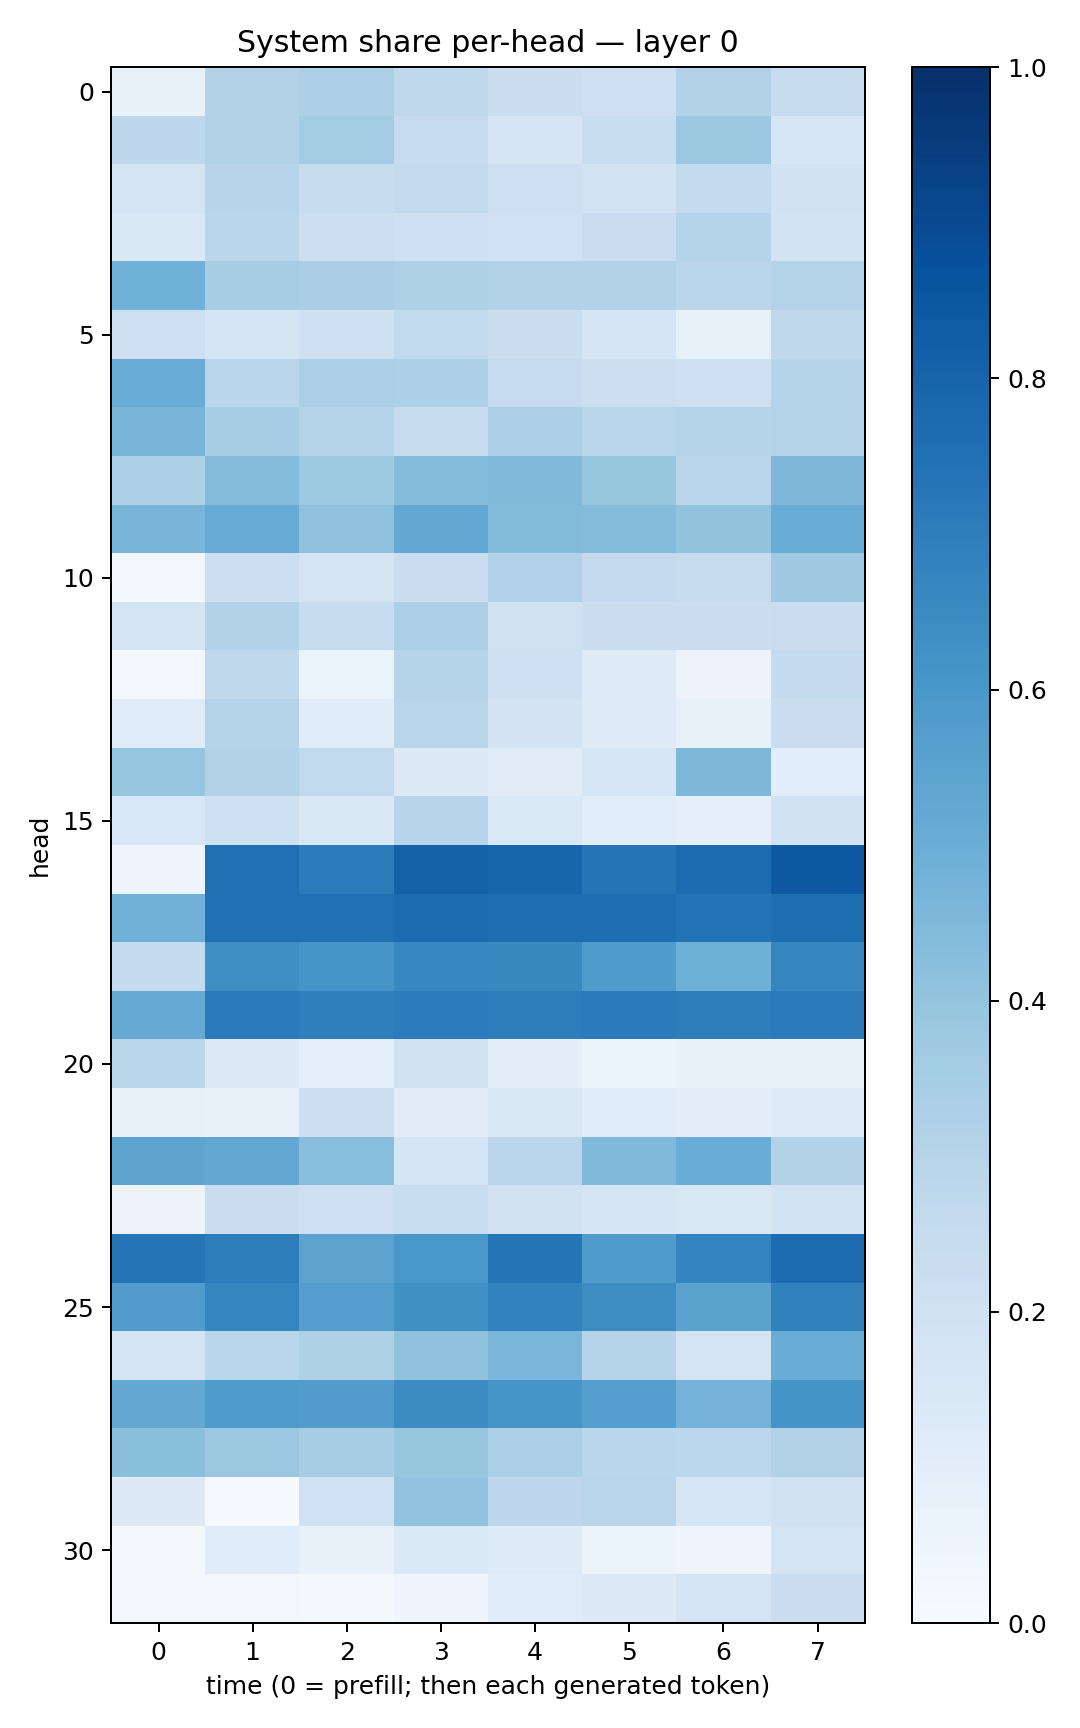

The table this chart was drawn from, first rows:
0.07565058, 0.30876437, 0.32764456, 0.27192566, 0.22193913, 0.20674221, 0.30982125, 0.24443574
0.2753, 0.3139, 0.3564, 0.2466, 0.167, 0.2306, 0.3821, 0.1609
0.179, 0.2938, 0.2375, 0.2584, 0.2126, 0.1858, 0.2563, 0.1907
0.1462, 0.2842, 0.2151, 0.2055, 0.2014, 0.2288, 0.3009, 0.1848
0.4845, 0.3507, 0.3377, 0.321, 0.3094, 0.3142, 0.2823, 0.3071
0.2117, 0.1697, 0.205, 0.2654, 0.2221, 0.171, 0.08402, 0.2712
0.5058, 0.2841, 0.3358, 0.3308, 0.2473, 0.2176, 0.2069, 0.2978
0.4669, 0.3445, 0.3074, 0.2436, 0.3268, 0.2904, 0.3032, 0.3085
0.3319, 0.4359, 0.3738, 0.4349, 0.446, 0.394, 0.2816, 0.4531
0.4654, 0.5111, 0.4082, 0.5259, 0.4385, 0.435, 0.3986, 0.5068
0.03014, 0.2176, 0.1733, 0.2242, 0.3164, 0.2511, 0.2449, 0.3674
0.1789, 0.3123, 0.2358, 0.3352, 0.1987, 0.2242, 0.2264, 0.2277
0.02921, 0.2696, 0.06552, 0.2969, 0.2101, 0.1236, 0.05668, 0.2548
0.1204, 0.3064, 0.1138, 0.2909, 0.1832, 0.1223, 0.08553, 0.2271
0.3972, 0.3157, 0.2646, 0.1276, 0.1126, 0.1619, 0.4537, 0.1076
0.1533, 0.2055, 0.1429, 0.2938, 0.1371, 0.1067, 0.08656, 0.1945
0.04913, 0.7573, 0.7049, 0.8089, 0.7953, 0.7341, 0.7667, 0.8429
0.4819, 0.7511, 0.7527, 0.7659, 0.758, 0.7582, 0.7384, 0.7594
0.2561, 0.633, 0.606, 0.6667, 0.6583, 0.5846, 0.492, 0.6702
0.5136, 0.7115, 0.6937, 0.7053, 0.7024, 0.7073, 0.7007, 0.7083
0.2877, 0.1255, 0.08864, 0.1977, 0.0991, 0.05382, 0.07315, 0.07763
0.08457, 0.07227, 0.217, 0.1115, 0.1455, 0.1167, 0.09416, 0.1223
0.5391, 0.526, 0.429, 0.1675, 0.2832, 0.4464, 0.5042, 0.3113
0.05755, 0.2252, 0.2039, 0.2308, 0.1934, 0.1706, 0.151, 0.1866
0.7338, 0.7009, 0.5462, 0.6014, 0.7342, 0.5822, 0.6736, 0.7668
0.5776, 0.6698, 0.5669, 0.6263, 0.6799, 0.6421, 0.5506, 0.6856
0.1727, 0.2861, 0.3225, 0.4065, 0.4616, 0.3033, 0.1769, 0.5042
0.5268, 0.5859, 0.5708, 0.6484, 0.6063, 0.569, 0.4757, 0.6171
0.4204, 0.3796, 0.3485, 0.3931, 0.3331, 0.2875, 0.279, 0.3112
0.1269, 0.009545, 0.1996, 0.4057, 0.2772, 0.2914, 0.16, 0.1963
0.02167, 0.1154, 0.07254, 0.1402, 0.1247, 0.05316, 0.04538, 0.1784
0.02548, 0.02597, 0.02331, 0.04582, 0.1148, 0.1286, 0.1794, 0.224
